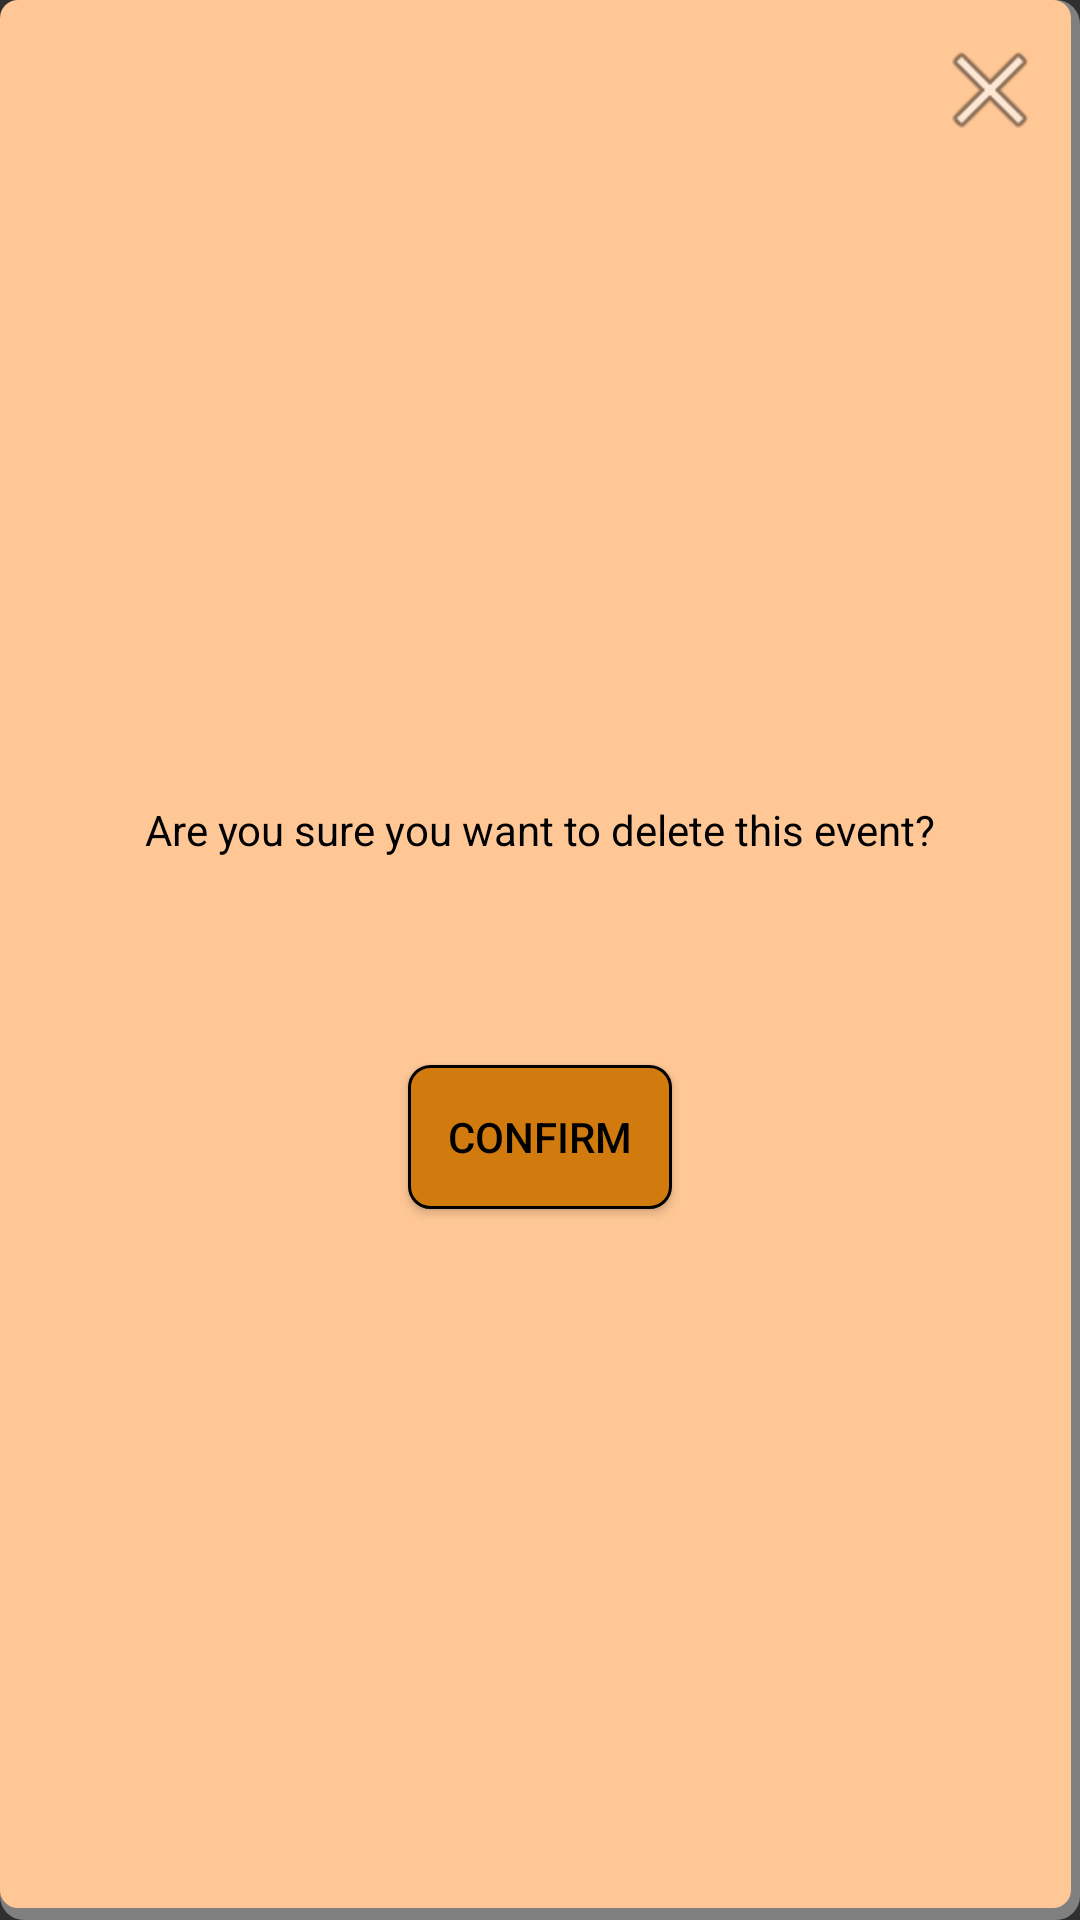

Reconstruct the res/layout file that produces this screen, plus the resources it refers to.
<!-- AndroidManifest.xml: application theme Theme.TourismClubManagement -->
<!-- res/layout/delete_event_popup.xml -->
<?xml version="1.0" encoding="utf-8"?>
<androidx.constraintlayout.widget.ConstraintLayout xmlns:android="http://schemas.android.com/apk/res/android"
    xmlns:app="http://schemas.android.com/apk/res-auto"
    xmlns:tools="http://schemas.android.com/tools"
    android:layout_width="match_parent"
    android:layout_height="match_parent"
    android:background="@drawable/event_form_background">
    <RelativeLayout
        android:id="@+id/relativeLayout"
        android:layout_width="match_parent"
        android:layout_height="wrap_content"
        app:layout_constraintEnd_toEndOf="parent"
        app:layout_constraintStart_toStartOf="parent"
        app:layout_constraintTop_toTopOf="parent">

        <androidx.appcompat.widget.AppCompatButton
            android:id="@+id/cancelPopupButton"
            android:layout_width="40dp"
            android:layout_height="40dp"
            android:layout_alignParentEnd="true"
            android:background="@android:drawable/ic_menu_close_clear_cancel" />
    </RelativeLayout>

    <androidx.appcompat.widget.LinearLayoutCompat
        android:layout_width="match_parent"
        android:layout_height="wrap_content"
        android:gravity="center"
        android:orientation="vertical"
        app:layout_constraintBottom_toBottomOf="parent"
        app:layout_constraintEnd_toEndOf="parent"
        app:layout_constraintStart_toStartOf="parent"
        app:layout_constraintTop_toBottomOf="@+id/relativeLayout">

        <TextView
            android:layout_width="wrap_content"
            android:layout_height="wrap_content"
            android:layout_margin="10dp"
            android:text="Are you sure you want to delete this event?" />

        <TextView
            android:id="@+id/deletionEventName"
            android:layout_width="wrap_content"
            android:layout_height="wrap_content"
            android:layout_margin="10dp" />

        <androidx.appcompat.widget.AppCompatButton
            android:id="@+id/confirmDeleteEventButton"
            android:layout_width="wrap_content"
            android:layout_height="wrap_content"
            android:layout_margin="20dp"
            android:background="@drawable/button_background"
            android:text="Confirm" />
    </androidx.appcompat.widget.LinearLayoutCompat>
</androidx.constraintlayout.widget.ConstraintLayout>
<!-- resources referenced by this layout -->
<resources>
  <!-- drawable button_background (drawable) -->
  <?xml version="1.0" encoding="utf-8"?>
  <shape xmlns:android="http://schemas.android.com/apk/res/android">
      <solid android:color="@color/Ochre"/>
      <stroke android:width="1dp" android:color="@color/black"/>
      <corners android:radius="7dp" />
      <padding android:left="10dp" android:top="10dp"
          android:right="10dp" android:bottom="10dp" />
  </shape>
  <!-- drawable event_form_background (drawable) -->
  <?xml version="1.0" encoding="utf-8"?>
  <layer-list xmlns:android="http://schemas.android.com/apk/res/android">
      <item >
          <shape android:shape="rectangle">
              <solid android:color="@color/Gray" />
              <corners android:radius="8dp"/>
          </shape>
      </item>
      <item android:right="3dp" android:bottom="4dp">
          <shape android:shape="rectangle">
              <solid android:color="@color/PeachPuffDark"/>
              <corners android:radius="6dp"/>
              <padding android:left="10dp" android:top="10dp"
                  android:right="10dp" android:bottom="10dp" />
          </shape>
      </item>
  </layer-list>
  <style name="Theme.TourismClubManagement" parent="Theme.AppCompat.NoActionBar">
          <item name="android:textColor">@color/black</item>
          <item name="android:editTextBackground">@drawable/edit_text_background</item>
          <item name="android:editTextColor">@color/black</item>
          <item name="colorPrimary">@color/black</item>
          <item name="android:itemBackground">@color/Ochre</item>
      </style>
  <color name="Ochre">#D17B0F</color>
  <color name="black">#FF000000</color>
  <color name="Gray">#808080</color>
  <color name="PeachPuffDark">#ffc796</color>
  <!-- drawable edit_text_background (drawable) -->
  <?xml version="1.0" encoding="utf-8"?>
  <shape xmlns:android="http://schemas.android.com/apk/res/android">
      <solid android:color="@color/white"/>
      <corners android:radius="5dp"/>
      <stroke android:width="1dp" android:color="@color/black"/>
      <padding android:left="5dp" android:top="5dp"
          android:right="5dp" android:bottom="5dp" />
  </shape>
  <color name="white">#FFFFFFFF</color>
</resources>
